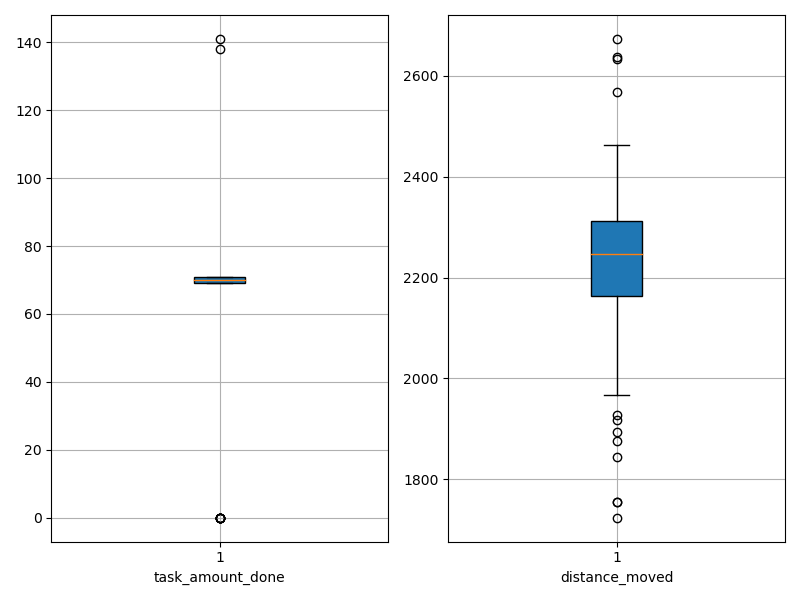

Data behind this chart, as committed beside it:
agent_id, task_amount_done, distance_moved
0, 69.0, 2004
1, 69.0, 1995
2, 70.0, 2188
3, 70.0, 1918
4, 70.0, 2331
5, 70.0, 2215
6, 70.0, 2024
7, 69.0, 2181
8, 69.0, 1754
9, 70.0, 1966
10, 70.0, 2320
11, 70.0, 1754
12, 71.0, 2240
13, 138.0, 1894
14, 141.0, 1845
15, 70.0, 1724
16, 70.0, 2231
17, 69.0, 2056
18, 70.0, 2312
19, 69.0, 2248
20, 69.0, 2235
21, 70.0, 2101
22, 70.0, 2369
23, 71.0, 2166
24, 71.0, 1928
25, 69.0, 2185
26, 70.0, 2153
27, 69.0, 2298
28, 0.0, 2638
29, 0.0, 2673
30, 70.0, 2252
31, 69.0, 2306
32, 69.0, 2309
33, 71.0, 2273
34, 71.0, 1875
35, 0.0, 2327
36, 0.0, 2390
37, 0.0, 2633
38, 71.0, 2291
39, 70.0, 2182
40, 69.0, 2310
41, 71.0, 2358
42, 0.0, 2463
43, 71.0, 2286
44, 0.0, 2449
45, 70.0, 2290
46, 69.0, 2200
47, 70.0, 2296
48, 70.0, 2212
49, 69.0, 2217
50, 71.0, 2322
51, 71.0, 2304
52, 71.0, 2295
53, 70.0, 2275
54, 71.0, 2360
55, 71.0, 2215
56, 71.0, 2234
57, 0.0, 2568
58, 70.0, 2244
59, 71.0, 2313
